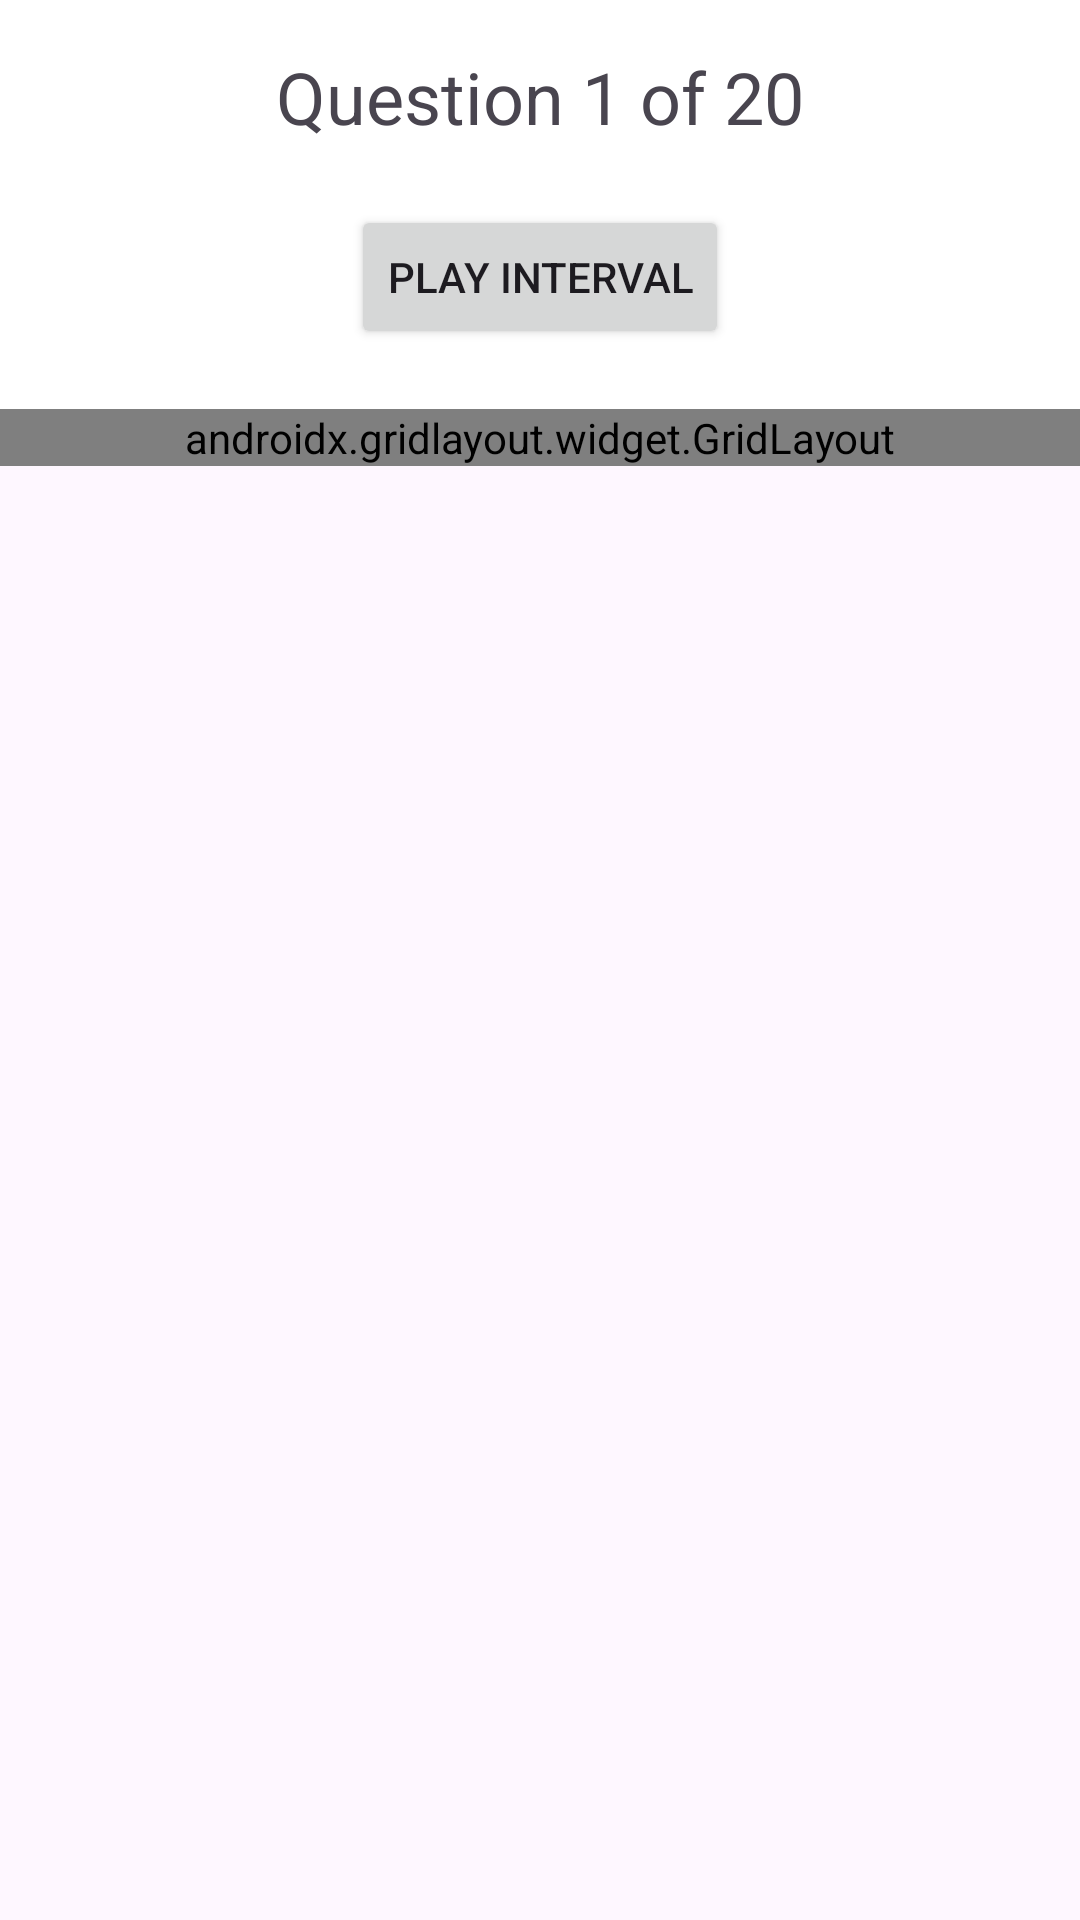

Android layout source for this screen:
<!-- AndroidManifest.xml: application theme Theme.EarTraining -->
<!-- res/layout/interval_identification_activity_example.xml -->
<?xml version="1.0" encoding="utf-8"?>
<androidx.constraintlayout.widget.ConstraintLayout xmlns:android="http://schemas.android.com/apk/res/android"
    xmlns:app="http://schemas.android.com/apk/res-auto"
    xmlns:tools="http://schemas.android.com/tools"
    android:id="@+id/main"
    android:layout_width="match_parent"
    android:layout_height="match_parent"
    tools:context=".IntervalTrainingFiles.IntervalIdentificationQuizActivity">


    <androidx.constraintlayout.widget.ConstraintLayout
        android:id="@+id/titleConstraintLayout"
        android:layout_width="match_parent"
        android:layout_height="wrap_content"
        android:background="@color/cardview_light_background"
        app:layout_constraintHeight_percent="0.2"
        app:layout_constraintTop_toTopOf="parent"
        app:layout_constraintVertical_bias="0">

        <TextView
            android:id="@+id/IntervalQuestionNum"
            android:layout_width="wrap_content"
            android:layout_height="wrap_content"
            android:layout_marginTop="16dp"
            android:text="Question 1 of 20"
            app:layout_constraintEnd_toEndOf="parent"
            app:layout_constraintStart_toStartOf="parent"
            app:layout_constraintTop_toTopOf="parent"
            app:layout_constraintBottom_toTopOf="@id/playButton"
            android:textSize="24sp"

            />

        <Button
            android:id="@+id/playButton"
            android:layout_width="wrap_content"
            android:layout_height="wrap_content"
            android:layout_marginBottom="16dp"
            android:text="Play Interval"
            app:layout_constraintTop_toBottomOf="@id/IntervalQuestionNum"
            app:layout_constraintBottom_toBottomOf="parent"
            app:layout_constraintEnd_toEndOf="parent"
            app:layout_constraintStart_toStartOf="parent"
            app:cornerRadius="2dp"
            android:layout_marginVertical="20dp"
            />
    </androidx.constraintlayout.widget.ConstraintLayout>

    <ScrollView
        android:layout_width="match_parent"
        android:layout_height="0dp"
        app:layout_constraintTop_toBottomOf="@id/titleConstraintLayout"
        app:layout_constraintBottom_toBottomOf="parent">

        <androidx.gridlayout.widget.GridLayout
            android:id="@+id/grid"
            android:layout_width="match_parent"
            android:layout_height="wrap_content"
            android:scrollbars="vertical"
            app:columnCount="2"
            >

            <Button
                android:layout_width="wrap_content"
                android:layout_height="50dp"
                android:text="Button"
                app:layout_gravity="fill"
                app:layout_columnWeight="1"
                app:cornerRadius="10dp"
                android:layout_margin="10dp"
                />

            <Button
                android:layout_width="wrap_content"
                android:layout_height="wrap_content"
                android:text="Button"
                app:layout_gravity="fill"
                app:layout_columnWeight="1" />

            <Button
                android:layout_width="wrap_content"
                android:layout_height="wrap_content"
                android:text="Button"
                app:layout_gravity="fill"
                app:layout_columnWeight="1" />

            <Button
                android:layout_width="wrap_content"
                android:layout_height="wrap_content"
                android:text="Button"
                app:layout_gravity="fill"
                app:layout_columnWeight="1" />

            <Button
                android:layout_width="wrap_content"
                android:layout_height="wrap_content"
                android:text="Button"
                app:layout_gravity="fill"
                app:layout_columnWeight="1" />
            <Button
                android:layout_width="wrap_content"
                android:layout_height="wrap_content"
                android:text="Button"
                app:layout_gravity="fill"
                app:layout_columnWeight="1" />
            <Button
                android:layout_width="wrap_content"
                android:layout_height="wrap_content"
                android:text="Button"
                app:layout_gravity="fill"
                app:layout_columnWeight="1" />
            <Button
                android:layout_width="wrap_content"
                android:layout_height="wrap_content"
                android:text="Button"
                app:layout_gravity="fill"
                app:layout_columnWeight="1" />
            <Button
                android:layout_width="wrap_content"
                android:layout_height="wrap_content"
                android:text="Button"
                app:layout_gravity="fill"
                app:layout_columnWeight="1" />
            <Button
                android:layout_width="wrap_content"
                android:layout_height="wrap_content"
                android:text="Button"
                app:layout_gravity="fill"
                app:layout_columnWeight="1" />
            <Button
                android:layout_width="wrap_content"
                android:layout_height="wrap_content"
                android:text="Button"
                app:layout_gravity="fill"
                app:layout_columnWeight="1" />
            <Button
                android:layout_width="wrap_content"
                android:layout_height="wrap_content"
                android:text="Button"
                app:layout_gravity="fill"
                app:layout_columnWeight="1" />
            <Button
                android:layout_width="wrap_content"
                android:layout_height="wrap_content"
                android:text="Button"
                app:layout_gravity="fill"
                app:layout_columnWeight="1" />
            <Button
                android:layout_width="wrap_content"
                android:layout_height="wrap_content"
                android:text="Button"
                app:layout_gravity="fill"
                app:layout_columnWeight="1" />
            <Button
                android:layout_width="wrap_content"
                android:layout_height="wrap_content"
                android:text="Button"
                app:layout_gravity="fill"
                app:layout_columnWeight="1" />
            <Button
                android:layout_width="wrap_content"
                android:layout_height="wrap_content"
                android:text="Button"
                app:layout_gravity="fill"
                app:layout_columnWeight="1" />

        </androidx.gridlayout.widget.GridLayout>
    </ScrollView>


</androidx.constraintlayout.widget.ConstraintLayout>
<!-- resources referenced by this layout -->
<resources>
  <style name="Theme.EarTraining" parent="Base.Theme.EarTraining" />
  <style name="Base.Theme.EarTraining" parent="Theme.Material3.DayNight.NoActionBar">
          
          
      </style>
</resources>
